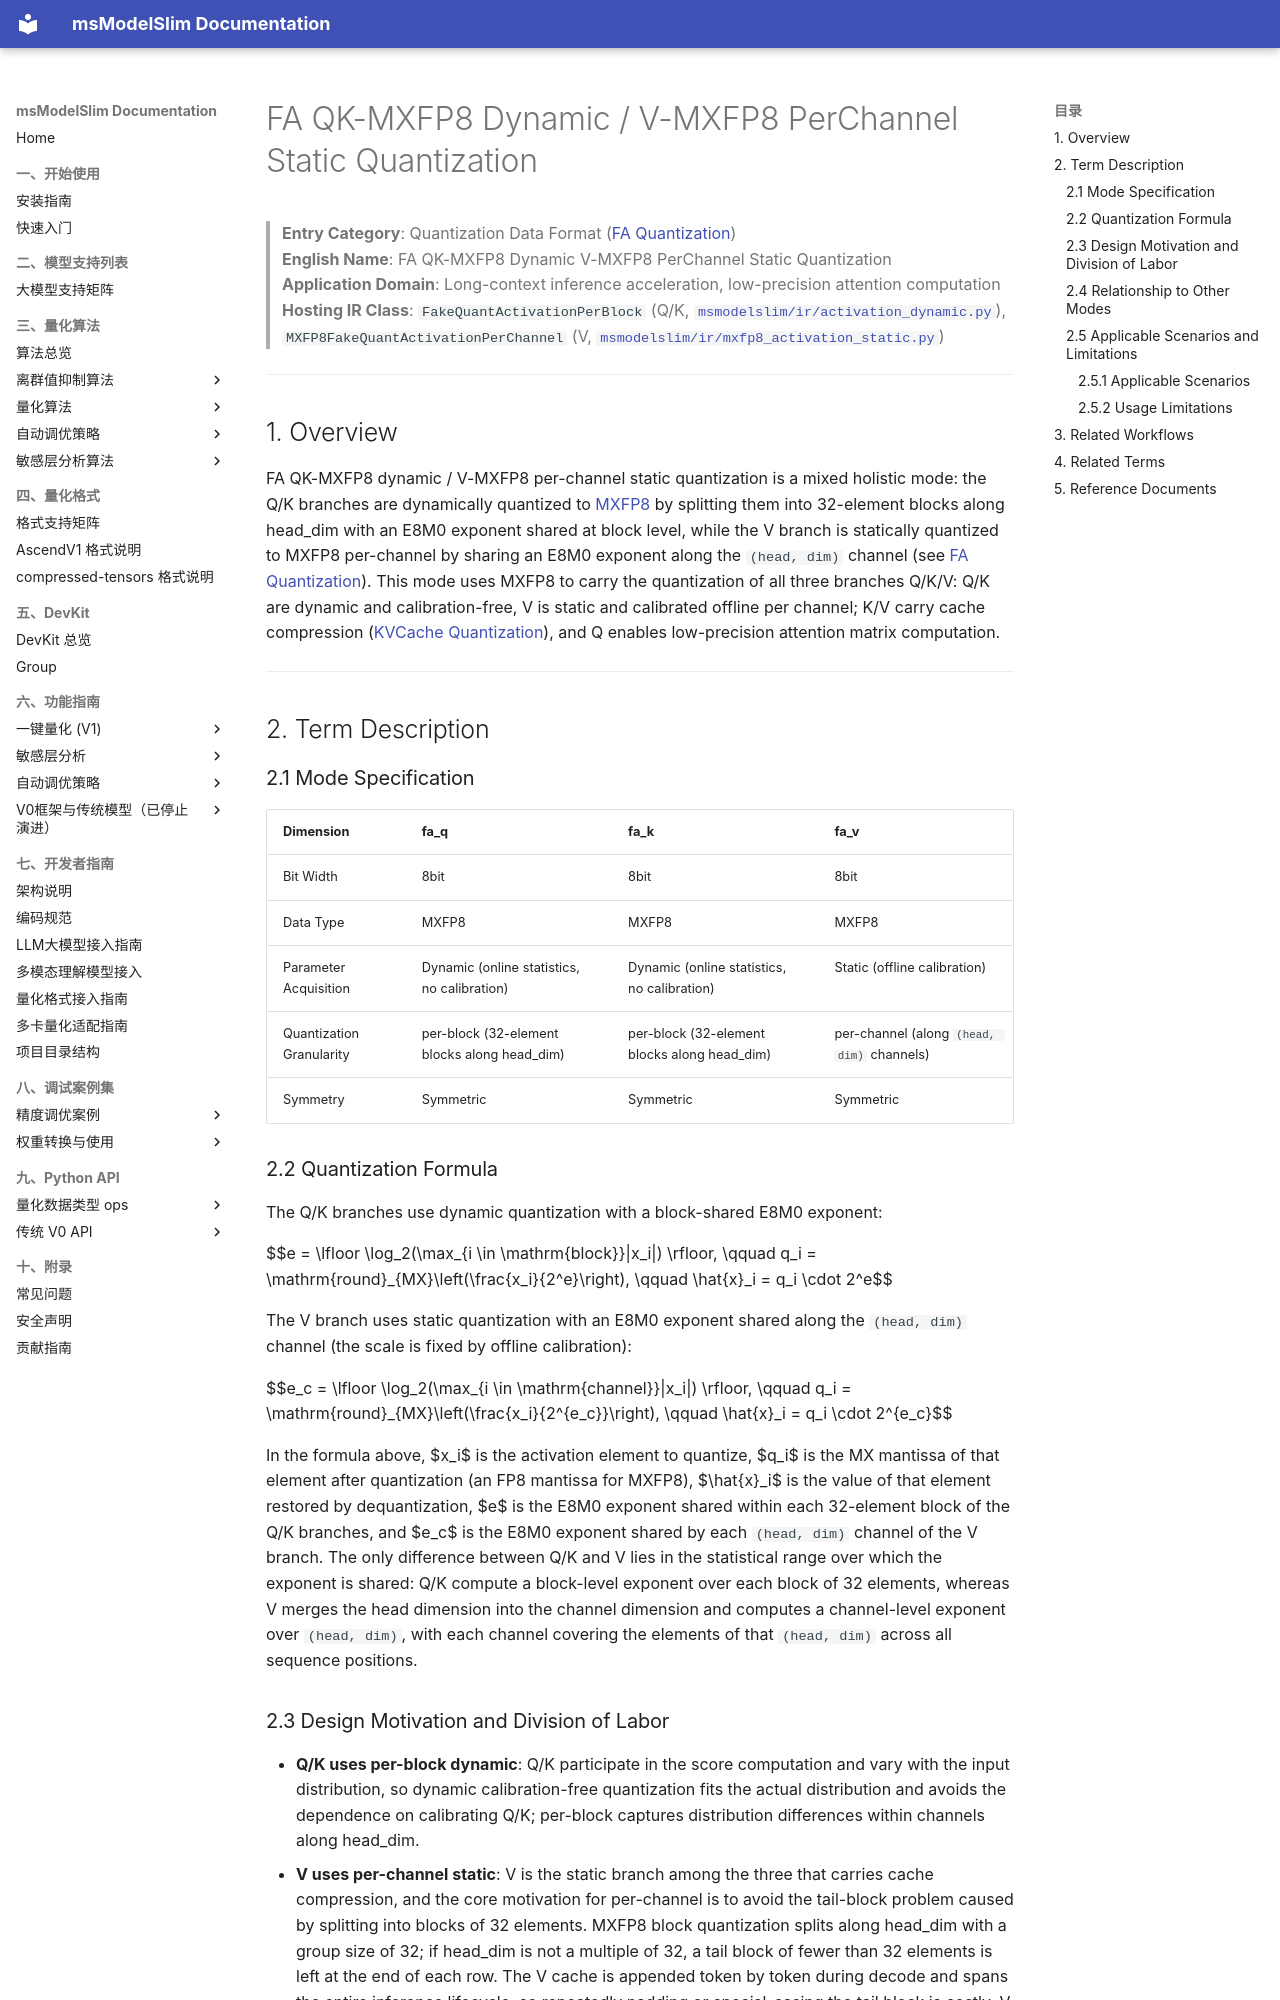

repository: Ascend/msmodelslim · page: en/knowledge_base/quantization_mode/fa_quantization/term_fa_qk_mxfp8_dynamic_v_mxfp8_perchannel/index.html · generator: mkdocs

# FA QK-MXFP8 Dynamic / V-MXFP8 PerChannel Static Quantization

> **Entry Category**: Quantization Data Format ([FA Quantization](README.md))<br>
> **English Name**: FA QK-MXFP8 Dynamic V-MXFP8 PerChannel Static Quantization<br>
> **Application Domain**: Long-context inference acceleration, low-precision attention computation<br>
> **Hosting IR Class**: `FakeQuantActivationPerBlock` (Q/K, [`msmodelslim/ir/activation_dynamic.py`](../../../../../msmodelslim/ir/activation_dynamic.py)), `MXFP8FakeQuantActivationPerChannel` (V, [`msmodelslim/ir/mxfp8_activation_static.py`](../../../../../msmodelslim/ir/mxfp8_activation_static.py))<br>

---

## 1. Overview

FA QK-MXFP8 dynamic / V-MXFP8 per-channel static quantization is a mixed holistic mode: the Q/K branches are dynamically quantized to [MXFP8](../../dtype_ops/term_mxfp8.md) by splitting them into 32-element blocks along head_dim with an E8M0 exponent shared at block level, while the V branch is statically quantized to MXFP8 per-channel by sharing an E8M0 exponent along the `(head, dim)` channel (see [FA Quantization](README.md)). This mode uses MXFP8 to carry the quantization of all three branches Q/K/V: Q/K are dynamic and calibration-free, V is static and calibrated offline per channel; K/V carry cache compression ([KVCache Quantization](../kv_cache_quantization/README.md)), and Q enables low-precision attention matrix computation.

---

## 2. Term Description

### 2.1 Mode Specification

| Dimension | fa_q | fa_k | fa_v |
| --- | --- | --- | --- |
| Bit Width | 8bit | 8bit | 8bit |
| Data Type | MXFP8 | MXFP8 | MXFP8 |
| Parameter Acquisition | Dynamic (online statistics, no calibration) | Dynamic (online statistics, no calibration) | Static (offline calibration) |
| Quantization Granularity | per-block (32-element blocks along head_dim) | per-block (32-element blocks along head_dim) | per-channel (along `(head, dim)` channels) |
| Symmetry | Symmetric | Symmetric | Symmetric |

### 2.2 Quantization Formula

The Q/K branches use dynamic quantization with a block-shared E8M0 exponent:

$$e = \lfloor \log_2(\max_{i \in \mathrm{block}}|x_i|) \rfloor, \qquad q_i = \mathrm{round}_{MX}\left(\frac{x_i}{2^e}\right), \qquad \hat{x}_i = q_i \cdot 2^e$$

The V branch uses static quantization with an E8M0 exponent shared along the `(head, dim)` channel (the scale is fixed by offline calibration):

$$e_c = \lfloor \log_2(\max_{i \in \mathrm{channel}}|x_i|) \rfloor, \qquad q_i = \mathrm{round}_{MX}\left(\frac{x_i}{2^{e_c}}\right), \qquad \hat{x}_i = q_i \cdot 2^{e_c}$$

In the formula above, $x_i$ is the activation element to quantize, $q_i$ is the MX mantissa of that element after quantization (an FP8 mantissa for MXFP8), $\hat{x}_i$ is the value of that element restored by dequantization, $e$ is the E8M0 exponent shared within each 32-element block of the Q/K branches, and $e_c$ is the E8M0 exponent shared by each `(head, dim)` channel of the V branch. The only difference between Q/K and V lies in the statistical range over which the exponent is shared: Q/K compute a block-level exponent over each block of 32 elements, whereas V merges the head dimension into the channel dimension and computes a channel-level exponent over `(head, dim)`, with each channel covering the elements of that `(head, dim)` across all sequence positions.
